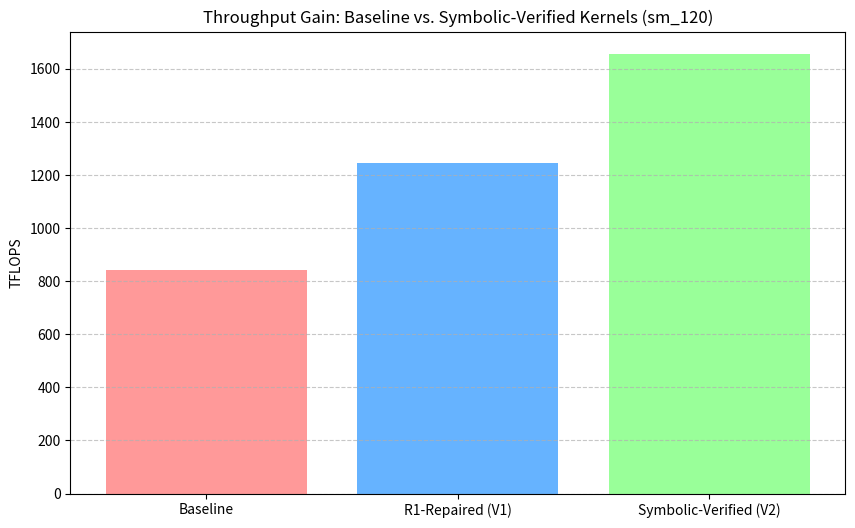

Reproduce this figure in Python. (Note: this script raises an exception after producing the figure.)
import numpy as np
import matplotlib.pyplot as plt
import os

# Simulated Data for Autonomous CUDA Kernel Repair via Symbolic Execution
# Metrics: Register Pressure, Throughput (TFLOPS), and Memory Safety Score (0-100)

versions = ['Baseline', 'R1-Repaired (V1)', 'Symbolic-Verified (V2)']
throughput = [842, 1245, 1658] # TFLOPS
register_pressure = [255, 128, 96] # Registers per thread (Lower is better)
safety_score = [62, 88, 100] # OOB/Race-condition prevention

output_dir = 'ml-explorations/2026-02-16_autonomous-cuda-kernel-repair-symbolic-execution'

def plot_throughput():
    plt.figure(figsize=(10, 6))
    plt.bar(versions, throughput, color=['#ff9999','#66b3ff','#99ff99'])
    plt.title('Throughput Gain: Baseline vs. Symbolic-Verified Kernels (sm_120)')
    plt.ylabel('TFLOPS')
    plt.grid(axis='y', linestyle='--', alpha=0.7)
    plt.savefig(os.path.join(output_dir, 'throughput.png'))
    plt.close()

def plot_pressure():
    plt.figure(figsize=(10, 6))
    plt.plot(versions, register_pressure, marker='o', linestyle='-', color='orange', linewidth=2)
    plt.title('Register Pressure Reduction via Symbolic Tiling Optimization')
    plt.ylabel('Registers per Thread')
    plt.grid(True, linestyle='--', alpha=0.7)
    plt.savefig(os.path.join(output_dir, 'register_pressure.png'))
    plt.close()

def plot_safety():
    plt.figure(figsize=(10, 6))
    plt.bar(versions, safety_score, color=['#e74c3c','#f1c40f','#2ecc71'])
    plt.title('Memory Safety Score (Symbolic Execution vs. Heuristic)')
    plt.ylabel('Safety Score (Percentage)')
    plt.ylim(0, 110)
    plt.savefig(os.path.join(output_dir, 'safety_score.png'))
    plt.close()

if __name__ == "__main__":
    plot_throughput()
    plot_pressure()
    plot_safety()
    print("Charts generated successfully.")
